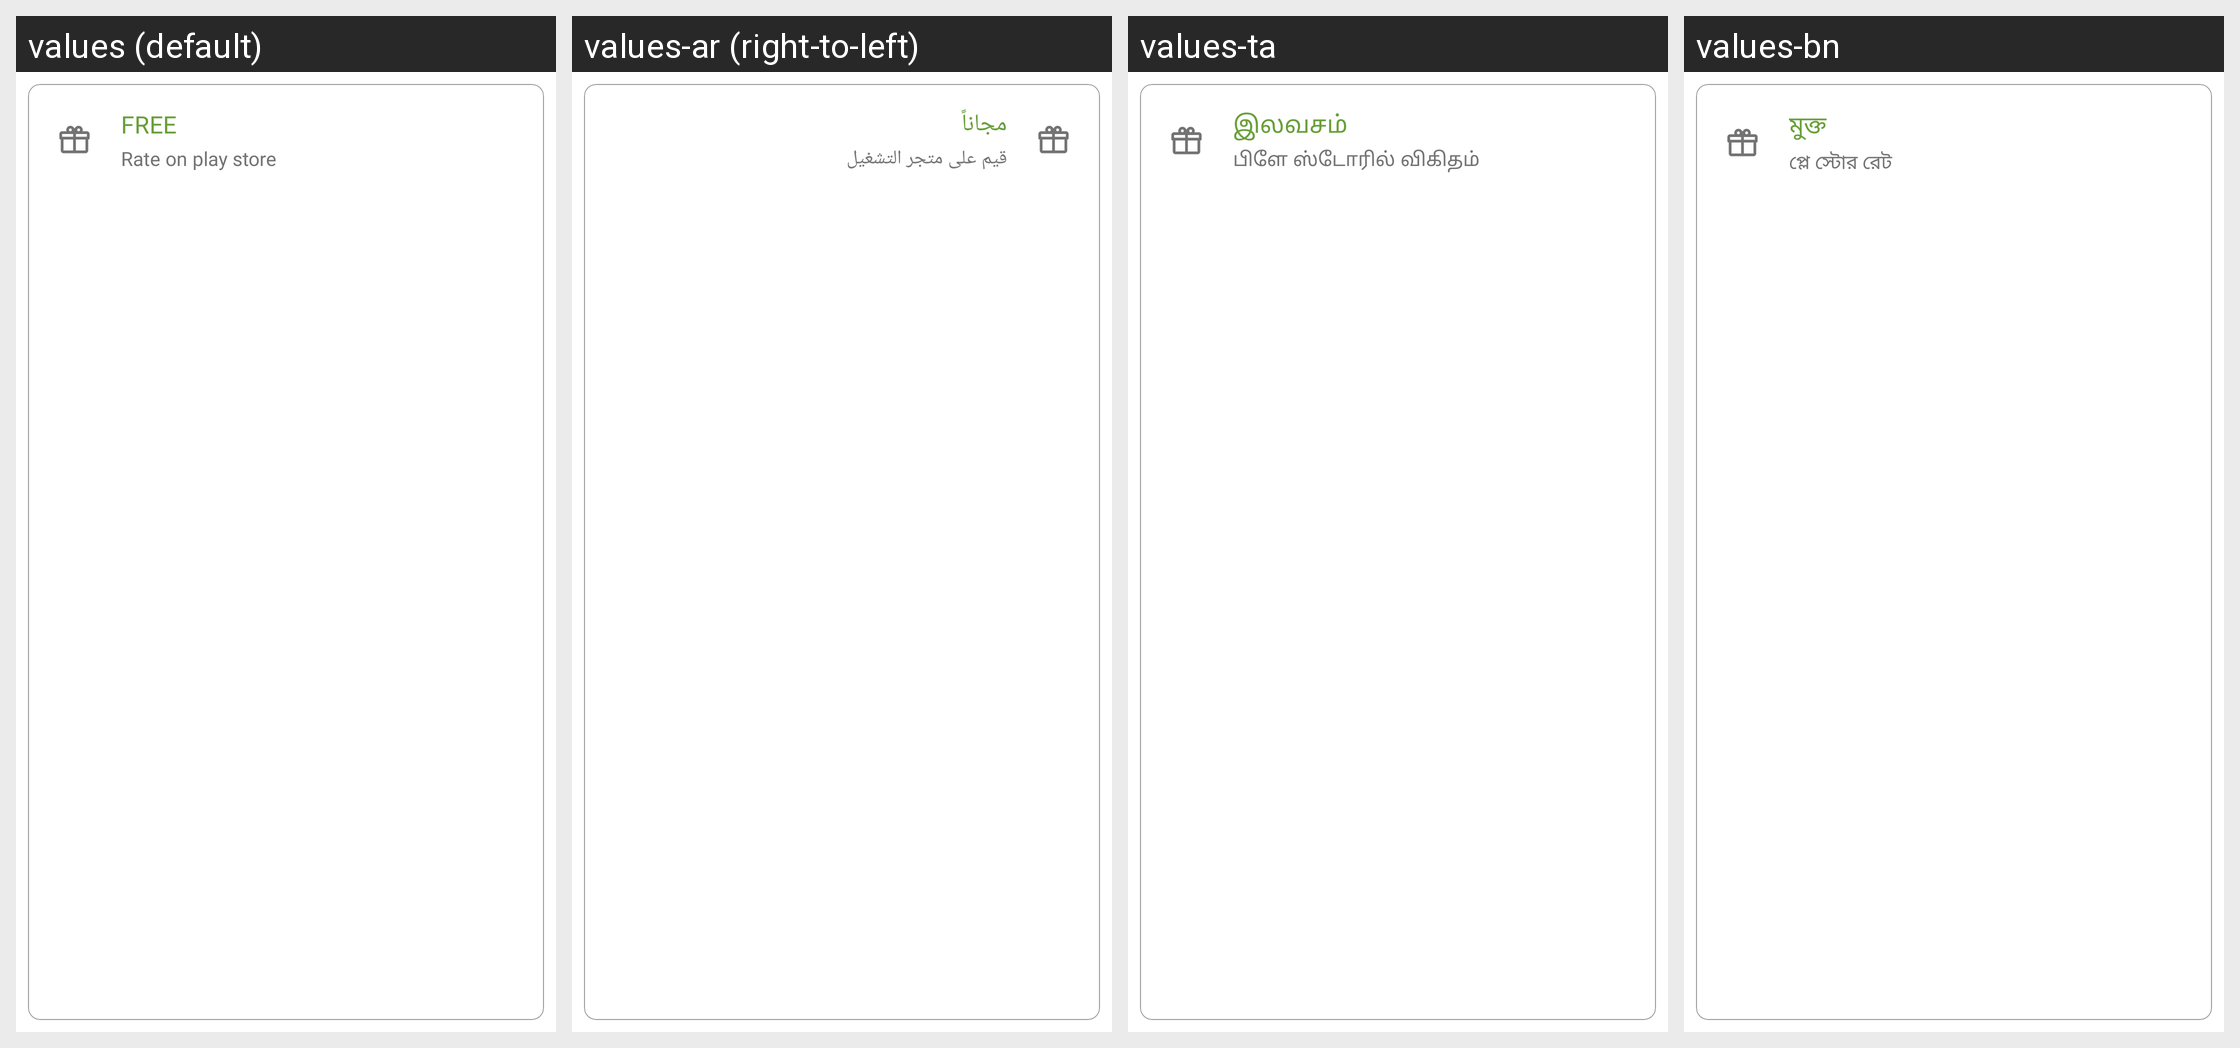

Strings drawn on this Android screen and how each of the app's shown locales translates them:
Android screen res/layout/object_donation.xml rendered under 4 locales, left to right: values (default), values-ar (right-to-left), values-ta, values-bn. Device: Nexus 5 (rendered at 1080×1920; each locale shown at half size, 540×960, under a caption strip naming it); theme AppTheme.
Other locales in the repository, not shown: values-cs, values-de, values-es, values-fr, values-it, values-ja, values-pl, values-pt, values-ro, values-ru, values-tr.
Strings drawn on this screen, with the default value and each locale's value (text and hints the layout hard-codes, and strings that could not be matched under every locale, appear in the picture but are not listed):

donation_free
  values: FREE
  values-ar: مجاناً
  values-ta: இலவசம்
  values-bn: মুক্ত

donation_free_info
  values: Rate on play store
  values-ar: قيم على متجر التشغيل
  values-ta: பிளே ஸ்டோரில் விகிதம்
  values-bn: প্লে স্টোর রেট
